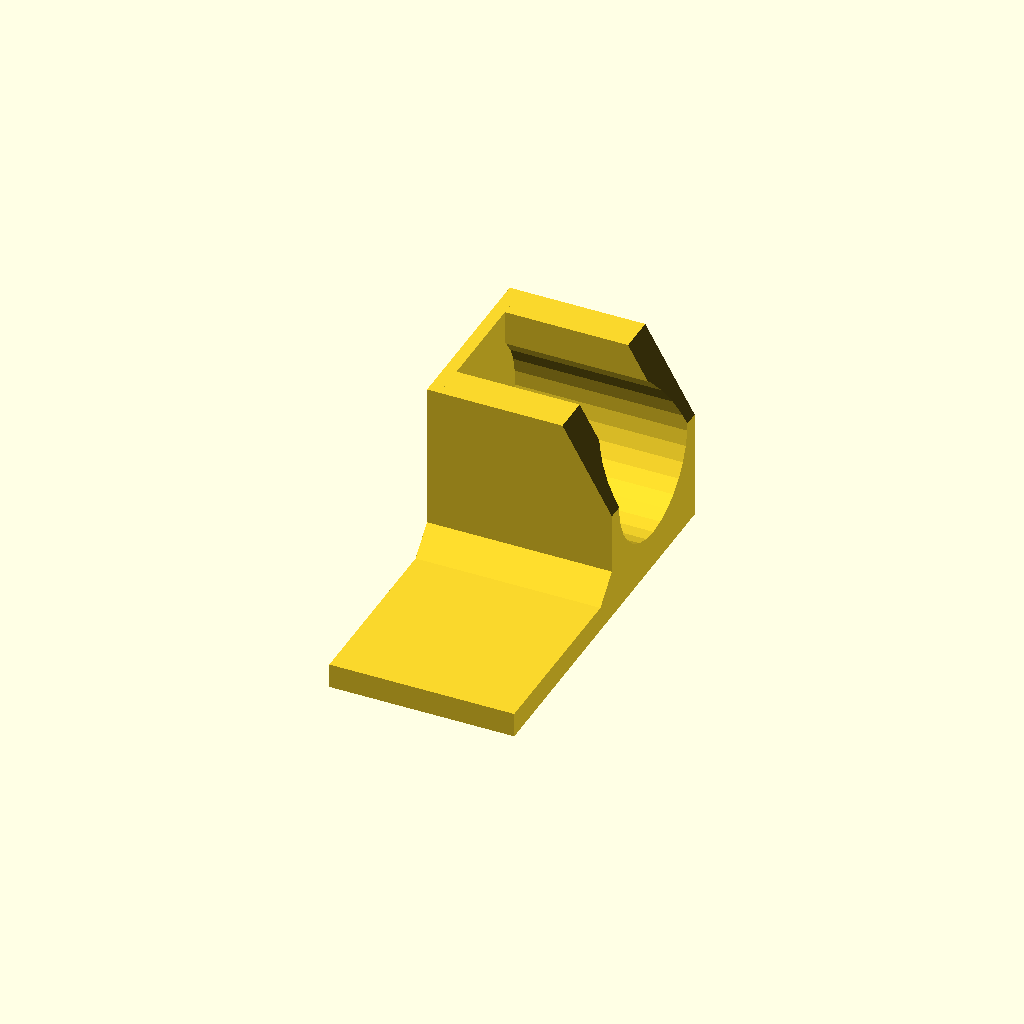
Cell 1: rendered with the file's own defaults.
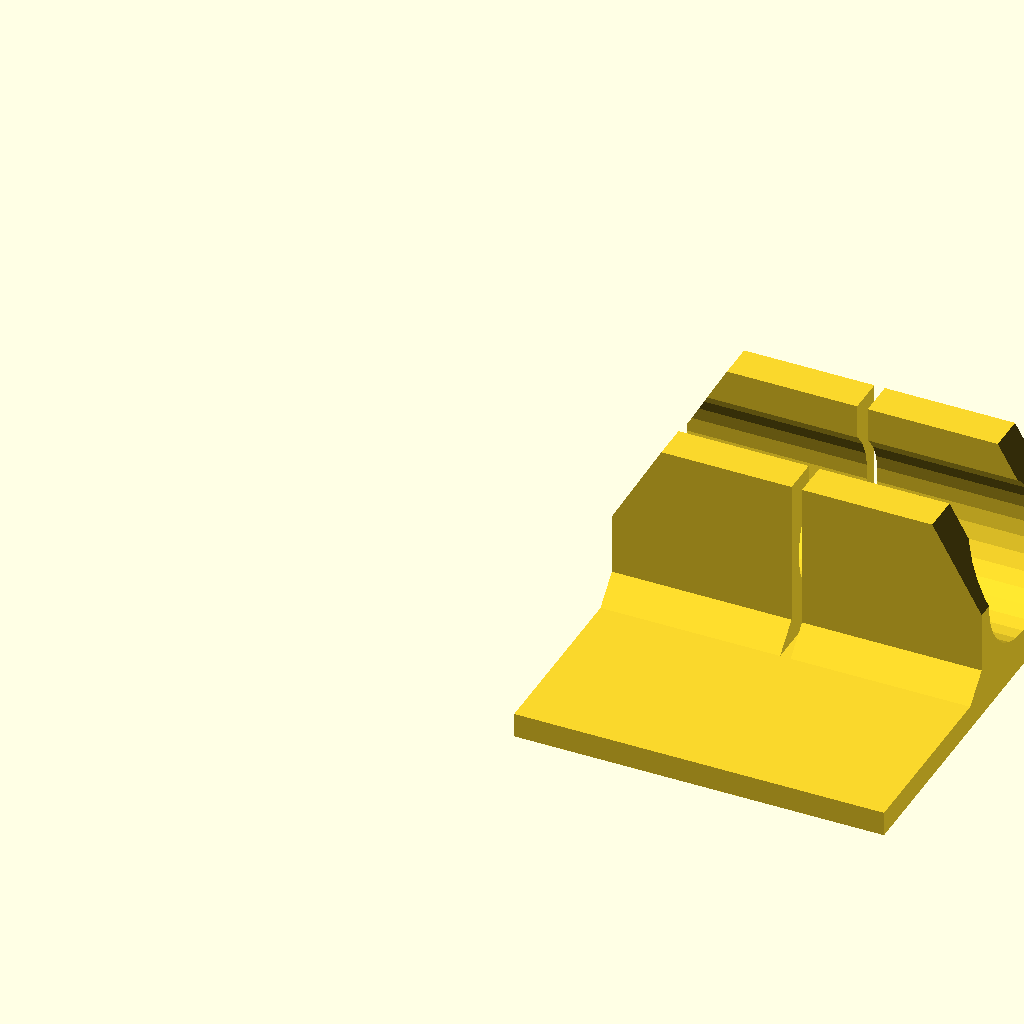
Cell 2: part = 0 (everything else at default).
One fixed orthographic camera (rotation 55°, 0°, 25°; colour scheme Cornfield) for every cell.
OpenSCAD source file tubecutjig-standalone.scad:
baseThickness = 4;
length = 60;
kerf = 1.6;
tubingDiameter = 23.5;
clampingWidth = 30;
minWall = 2.5;
tubingTolerance = 0.15;
kerfTolerance = 0.1;
endAngle = 30;
stopWall = 2;
cornerSize = 4;
extraCutHeight = 2;
part = 2; // [0:miter,1:right end stop,2:left end stop]

module end_of_parameters_dummy() {}


//BEGIN: use <tubemesh.scad>;

//BEGIN: use <eval.scad>;
function _isString(v) = v >= "";
function _isVector(v) = !(v>="") && len(v) != undef;
function _isFloat(v) = v+0 != undef;

function _substr(s, start=0, stop=undef, soFar = "") =
    start >= (stop==undef ? len(s) : stop) ? soFar :
        _substr(s, start=start+1, stop=stop, soFar=str(soFar, s[start]));

function _parseInt(s, start=0, stop=undef, accumulated=0) =
    let( stop = stop==undef ? len(s) : stop )
        start >= stop ? accumulated :
        s[start] == "+" ? _parseInt(s, start=start+1, stop=stop) :
        s[start] == "-" ? -_parseInt(s, start=start+1, stop=stop) :
        let (digit = search(s[start], "0123456789"))
            digit == [] ? 0 : _parseInt(s, start=start+1, stop=stop, accumulated=accumulated*10+digit[0]);

function _findNonDigit(s, start=0) =
    start >= len(s) || s[start]<"0" || s[start]>"9" ? start :
    _findNonDigit(s, start=start+1);

function _replaceChar(s,c1,c2,pos=0,soFar="") =
    pos >= len(s) ? soFar :
    _replaceChar(s,c1,c2,pos=pos+1,soFar=str(soFar, s[pos]==c1 ? c2 : s[pos]));

function _parseUnsignedFloat(s) =
    len(s) == 0 ? 0 :
        let(
            firstNonDigit = _findNonDigit(s),
            decimalPart = s[firstNonDigit]!="." ?
                [firstNonDigit,firstNonDigit] : [firstNonDigit+1, _findNonDigit(s, start=firstNonDigit+1)],
            intPart = _parseInt(s,start=0,stop=firstNonDigit),
            fractionPart = _parseInt(s,start=decimalPart[0],stop=decimalPart[1]),
            baseExp = s[decimalPart[1]]=="e" || s[decimalPart[1]]=="E" ? pow(10,_parseInt(s, start=decimalPart[1]+1)) : 1)
            (intPart+fractionPart*pow(10,-(decimalPart[1]-decimalPart[0])))*baseExp;

function _tail(v) = len(v)>=2 ? [for(i=[1:len(v)-1]) v[i]] : [];
function _isspace(c) = (" " == c || "\t" == c || "\r" == c || "\n" == c );
function _isdigit(c) = ("0" <= c && c <= "9" );
function _isalpha(c) = ("a" <= c && c <= "z") || ("A" <= c && c <= "Z");
function _isalpha_(c) = _isalpha(c)  || c=="_";
function _isalnum_(c) = _isalpha(c) || _isdigit(c) || c=="_";
function _flattenLists(ll) = [for(a=ll) for(b=a) b];

function _spaceSequence(s, start=0, count=0) =
    len(s)>start && _isspace(s[start]) ? _spaceSequence(s, start=start+1, count=count+1) : count;
function _digitSequence(s, start=0, count=0) =
    len(s)>start && _isdigit(s[start]) ? _digitSequence(s, start=start+1,count=count+1) : count;
function _alnum_Sequence(s, start=0, count=0) =
    len(s)>start && _isalnum_(s[start]) ? _alnum_Sequence(s, start=start+1,count=count+1) : count;
function _identifierSequence(s, start=0, count=0) =
    len(s)>start && _isalpha_(s[start]) ? _alnum_Sequence(s, start=start+1, count=count+1) : count;
function _signedDigitSequence(s, start=0) =
    len(s) <= start ? 0 :
        (s[start] == "+" || s[start] == "-" ) ? 1+_digitSequence(s,start=start+1) : _digitSequence(s,start=start);
function _realStartingWithDecimal(s, start=0) =
    len(s)>start && s[start] == "." ?
        let(next = start+1+_digitSequence(s, start=start+1))
        (s[next] == "e" || s[next] == "E" ?
            next-start+1+_signedDigitSequence(s, start=next+1) : next-start)
        : 0;
function _realContinuation(s, start=0) =
    len(s) <= start ? 0 :
        let(c1=_realStartingWithDecimal(s, start=start))
        c1 > 0 ? c1 :
        s[start] == "e" || s[start] == "E" ?
            1+_signedDigitSequence(s, start=start+1) : 0;
function _positiveRealSequence(s, start=0) =
    len(s) <= start ? 0 :
        let(c1 = _realStartingWithDecimal(s, start=start))
            c1 > 0 ? c1 :
        let(c2 = _digitSequence(s, start=start))
            c2 > 0 ? c2 + _realContinuation(s, start=start+c2) : 0;

_multiSymbolOperators = [ "<=", ">=", "==", "&&", "||" ]; // must be in order of decreasing length

function _multiSymbolOperatorSequence(s, start=0) =
    (s[start]=="<" && s[start+1]=="=") ||
    (s[start]==">" && s[start+1]=="=") ||
    (s[start]=="=" && s[start+1]=="=") ||
    (s[start]=="!" && s[start+1]=="=") ||
    (s[start]=="&" && s[start+1]=="&") ||
    (s[start]=="|" && s[start+1]=="|") ? 2 : 0;

function _tokenize(s, start=0) =
    start >= len(s) ? [] :
    let(c1=_spaceSequence(s, start=start)) c1>0 ?
        concat([" "], _tokenize(s, start=start+c1)) :
    let(c2=_identifierSequence(s, start=start)) c2>0 ?
        concat([_substr(s, start=start, stop=start+c2)], _tokenize(s, start=start+c2)) :
    let(c3=_positiveRealSequence(s, start=start)) c3>0 ?
        concat([_substr(s, start=start, stop=start+c3)], _tokenize(s, start=start+c3)) :
    let(c4=_multiSymbolOperatorSequence(s, start=start)) c4>0 ?
        concat([_substr(s, start=start, stop=start+c4)], _tokenize(s, start=start+c4)) :
        concat([s[start]], _tokenize(s, start=start+1));


function _endParens(list,start=0,openCount=0,stop=undef) =
    let(stop = stop==undef ? len(list) : stop)
    start >= stop ? (openCount?undef:stop) :
    list[start][0] == ")" ?
            (openCount==1 ? start+1 : _endParens(list,start+1,stop=stop, openCount=openCount-1)) :
    _endParens(list,start+1,stop=stop, openCount=
        list[start][0] == "(" ?
            openCount+1 : openCount);

function _indexInTable(string, table, column=0) =
    let (s=search([string], table, index_col_num=column))
        s[0] == [] ? -1 : s[0][0];

_NAME = 0;
_ARITY = 1;
_PREC = 2;
_ASSOC_DIR = 3;
_ARGUMENTS_FROM_VECTOR = 4;
_OPERATOR = 5;
_EXTRA_DATA = 6;

function _func(op) = [ op, 1, -1, 1, true, op ];

_operators = [
    [ "[", 1, -1, 1, true, "[" ],
    [ "pow", 1, -1, 1, true, "^" ],
    [ "cross", 1, -1, 1, true, "cross" ],
    _func("sqrt"),
    _func("cos"),
    _func("sin"),
    _func("tan"),
    _func("acos"),
    _func("asin"),
    _func("atan"),
    _func("COS"),
    _func("SIN"),
    _func("TAN"),
    _func("ACOS"),
    _func("ASIN"),
    _func("ATAN"),
    _func("abs"),
    _func("ceil"),
    _func("exp"),
    _func("floor"),
    _func("ln"),
    _func("log"),
    _func("round"),
    _func("sign"),
    _func("norm"),
    [ "atan2", 1, -1, 1, true, "atan2" ],
    [ "ATAN2", 1, -1, 1, true, "ATAN2" ],
    [ "max", 1, -1, 1, true, "max" ],
    [ "min", 1, -1, 1, true, "min" ],
    [ "concat", 1, -1, 1, true, "concat" ],
    [ "#", 2, 0, -1, false, "#" ],
    [ "^", 2, 0, -1, false, "^" ],
    [ "#-",1, 0.5, 0, true, "-" ],
    [ "#+",1, 0.5, 0, true, "+" ],
    [ "*", 2, 1, 1, false, "*" ],
    [ "/", 2, 1, 1, false, "/" ],
    [ "%", 2, 1, 1, false, "%" ],
    [ "+", 2, 2, 1, true, "+" ],
    [ "-", 2, 2, 1, true, "-" ],
    [ "!=", 2, 3, 1, true, "!=" ],
    [ "==", 2, 3, 1, true, "==" ],
    [ "<=", 2, 3, 1, true, "<=" ],
    [ ">=", 2, 3, 1, true, ">=" ],
    [ "<", 2, 3, 1, true, "<" ],
    [ ">", 2, 3, 1, true, ">" ],
    [ "!", 1, 4, 1, true, "!" ],
    [ "&&", 2, 5, 1, true, "&&" ],
    [ "||", 2, 5, 1, true, "||" ],
    [ "?", 2, 10, -1, true, "?" ],
    [ ":", 2, 10, -1, true, ":" ],
    [ "=", 2, 30, 1, true, "=" ], // for let()
    [ "let", 1, 25, 1, true, "let" ],
    [ ",", 2, 100, 1, true, "," ]
   ];

_binary_or_unary = [ ["-", "#-"], ["+", "#+"], ["#", "["] ];

// insert parentheses in some places to tweak the order of
// operations in those contexts
function _fixBrackets(pretok,start=0) =
    start >= len(pretok) ? [] :
    pretok[start] == "[" ?
        concat(["#", "("], _fixBrackets(pretok,start=start+1)) :
    pretok[start] == "]" ?
        concat([")"], _fixBrackets(pretok,start=start+1)) :
    pretok[start] == "?" ?
        concat([pretok[start],"("], _fixBrackets(pretok,start=start+1)) :
    pretok[start] == ":" ?
        concat([")",pretok[start]], _fixBrackets(pretok,start=start+1)) :
        concat(pretok[start], _fixBrackets(pretok,start=start+1));

// disambiguate operators that can be unary or binary
function _fixUnaries(pretok) =
    [ for (i=[0:len(pretok)-1])
         let (
            a = pretok[i],
            j=_indexInTable(a, _binary_or_unary))
            (0 <= j && (i == 0 || pretok[i-1] == "(" ||
                0 <= _indexInTable(pretok[i-1], _operators)))? _binary_or_unary[j][1] : a ];

function _fixLet1(tok, start=0, stop=undef) =
    let (stop = stop==undef ? len(tok) : stop)
        start >= stop ? [] :
        tok[start][0] == "let"?
           let(endP=_endParens(tok,start=start+1,stop=stop,openCount=0)) concat([concat(tok[start], [_fixLet1(tok,start=start+2,stop=endP-1)])], _fixLet1(tok,start=endP,stop=stop)) :
        concat([tok[start]], _fixLet1(tok,start=start+1,stop=stop));

function _parsePass1(s) =
    let (pretok=_fixUnaries(_fixBrackets(_tokenize(s))))
    _fixLet1(
    [ for (i=[0:len(pretok)-1])
        let (a=pretok[i])
        if (a[0] != " ")
            let (j=_indexInTable(a, _operators))
                j >= 0 ? _operators[j] : [a] ] );

function _prec(op1, pos1, op2, pos2) =
    op1 != undef && op2 == undef ? false :
    op1 == undef && op2 != undef ? true :
    op1 == undef && op2 == undef ? true :
    op1[_ARITY] == 1 && pos1 > pos2 ? true :
    op2[_ARITY] == 1 && pos2 > pos1 ? false :
    op1[_PREC] < op2[_PREC] ? true :
        op2[_PREC] < op1[_PREC] ? false :
            op1[_ASSOC_DIR] * pos1 < op2[_ASSOC_DIR] * pos2;

function _parseLiteralOrVariable(s) =
        s == "PI" ? PI :
        s == "true" ? true :
        s == "false" ? false :
        s == "undef" ? undef :
        _isalpha_(s[0]) ? s :
        _parseUnsignedFloat(s);

function _isoperator(token) = _PREC<len(token);

function _getCandidatesForMainOperator(tok,start,stop) =
   start >= stop ? [] :
   tok[start][0] == "(" ?
        _getCandidatesForMainOperator(tok,_endParens(tok,start=start+1,stop=stop,openCount=1),stop)
        :
        _isoperator(tok[start]) ? concat([[tok[start],start]],_getCandidatesForMainOperator(tok,start+1,stop)) :
        _getCandidatesForMainOperator(tok,start+1,stop);

// Find the operator with least precedence
function _findMainOperatorPos(candidates,start=0) =
    len(candidates) <= start ? undef :
    let(rest=_findMainOperatorPos(candidates,start+1))
    _prec(candidates[rest][0], rest, candidates[start][0], start) ? start : rest;

function _firstOccurrence(c,opName,start=0) =
    start >= len(c) ? undef :
    c[start][0][0] == opName ? c[start] :
        _firstOccurrence(c,opName,start=start+1);

// We know the main operator is a ? or a :. We now need to find out which.
function _mainQuestionOperator(c) =
    let(fq = _firstOccurrence(c,"?"),
        fc = _firstOccurrence(c,":"))
        fq[1] != undef && (fc[1] == undef || fq[1] < fc[1]) ? fq : fc;

function _mainOperator(tok,start,stop) =
    let(c=_getCandidatesForMainOperator(tok,start,stop),
        pos=_findMainOperatorPos(c),
        m=c[pos])
        m[0][0] == "?" ?
            concat(m, [_firstOccurrence(c,":",start=pos+1)[1]])
            : m;

function _doLets(assignments, final, start=0) =
    start >= len(assignments) ? final :
    assignments[start][0] == "=" ? ["let", ["'", assignments[start][1]], assignments[start][2], _doLets(assignments, final, start=start+1)] : _doLets(assignments, final, start=start+1);

function _letOperator(a,b) =
    let(rawAssignments=_fixCommas(a),
        assignments=rawAssignments[0] == "[[" ?
            _tail(rawAssignments) : [a])
    _doLets(assignments, b);

/* This takes a fully tokenized vector, each element of which is either a line from the _operators table or a vector containing a single non-operator string, and parses it using general parenthesis and operator parsing. Comma expressions for building vectors will be parsed in the next pass. */
function _parseMain(tok,start=0,stop=undef) =
    let( stop= stop==undef ? len(tok) : stop )
        stop <= start ? undef :
        tok[start][0] == "(" && _endParens(tok,start=start+1,stop=stop,openCount=1)==stop ?
            _parseMain(tok,start=start+1,stop=stop-1) :
        let( lp = _mainOperator(tok,start,stop) )
            lp[0] == undef ? ( stop-start>1 ? undef : _parseLiteralOrVariable(tok[start][0]) ) :
            let( op = lp[0], pos = lp[1] )
                op[_NAME] == "?" ?
                    [ op[_OPERATOR], _parseMain(tok,start=start,stop=pos), _parseMain(tok,start=pos+1,stop=lp[2]), _parseMain(tok,start=lp[2]+1,stop=stop) ] :
                op[_NAME] == "let" ?
                    _letOperator( _parseMain(op[_EXTRA_DATA]), _parseMain(tok,start=pos+1,stop=stop)) :
                op[_ARITY] == 2 ?
                    (start==pos ?
                    /* unary */

                    let(j=_indexInTable(op[_OPERATOR], _binary_or_unary)) [ _binary_or_unary[j][1],_parseMain(tok,start=pos+1,stop=stop)] : [ op[_OPERATOR], _parseMain(tok,start=start,stop=pos), _parseMain(tok,start=pos+1,stop=stop)])
                    : [ op[_OPERATOR], _parseMain(tok,start=pos+1,stop=stop) ];


// this upgrades sequences of binary commas to vectors
function _fixCommas(expression) =
    expression[0] == "," ?
        let(a=_fixCommas(expression[1]),
            b=_fixCommas(expression[2]))
            a[0] == "[[" ?
                concat(["[["],concat(_tail(a), [b])) :
                ["[[",a,b]
        :
    _isVector(expression) ?
            concat([expression[0]], [for (i=[1:len(expression)-1]) _fixCommas(expression[i])]) :
            expression;

// fix arguments from vectors
function _fixArguments(expression) =
    let(i=_indexInTable(expression[0], _operators, _OPERATOR))
            i >=0 && _operators[i][_ARGUMENTS_FROM_VECTOR] && expression[1][0] == "[[" ? concat([expression[0]], [for (i=[1:len(expression[1])-1]) _fixArguments(expression[1][i])]) :
/*            expression[0] == "?" ?
                concat([expression[0],expression[1]],[for (i=[1:len(expression[2])-1]) _fixArguments(expression[2][i])]) : */
            len(expression)>1 && !_isString(expression) ?
                concat([expression[0]], [for (i=[1:len(expression)-1]) _fixArguments(expression[i])])
                    : expression;

function _optimizedLiteral(x) =
    len(x)==undef ? x : ["'", x];

function _wellDefined(x) =
    x==undef ? false :
    len(x)==undef ? true :
    x[0] == "'" ? true :
    len(x)==1 ? x[0]!=undef :
    len([for (a=x) if(!_wellDefined(a)) true])==0;

function _optimize(expression) =
    let(x=eval(expression,$careful=true))
        _wellDefined(x) ? _optimizedLiteral(x) :
        expression[0] == "'" ? _optimizedLiteral(x) :
        ! _isString(expression) ?
            concat([expression[0]], [for(i=[1:len(expression)-1]) (i>1 || expression[0] != "let") ?  _optimize(expression[i]) : expression[i]]) :
        expression;

function compileFunction(expression,optimize=true) =
            _isVector(expression) ? expression :
            _isFloat(expression) ? expression :
            let(unoptimized = _fixArguments(_fixCommas(_parseMain(_parsePass1(expression)))))
        optimize ? _optimize(unoptimized) : unoptimized;

function evaluateFunction(expression,variables) = eval(compileFunction(expression,optimize=false),variables);

function _let(v, var, value) = concat([var, value], v);

function _lookupVariable(var, table) =
    let (s=search([var], table, index_col_num=0))
        s[0] == [] ? undef : table[s[0][0]][1];

function _generate(var, range, expr, v) =
    [ for(i=range) eval(expr, _let(v, var, i)) ];

function _safeNorm(v) =
    ! _isVector(v) || len([for (x=v) x+0==undef]) ? undef : norm(v);

function eval(c,v=[]) =
    ""<=c ? _lookupVariable(c,v) :
    let(op=c[0]) (
    op == undef ? c :
    op == "'" ? c[1] :
    op == "+" ? (len(c)==2 ? eval(c[1],v) : eval(c[1],v)+eval(c[2],v)) :
    op == "-" ? (len(c)==2 ? -eval(c[1],v) : eval(c[1],v)-eval(c[2],v)) :
    op == "*" ? eval(c[1],v)*eval(c[2],v) :
    op == "/" ? eval(c[1],v)/eval(c[2],v) :
    op == "%" ? eval(c[1],v)%eval(c[2],v) :
    op == "sqrt" ? sqrt(eval(c[1],v)) :
    op == "^" || op == "pow" ? pow(eval(c[1],v),eval(c[2],v)) :
    op == "cos" ? cos(eval(c[1],v)) :
    op == "sin" ? sin(eval(c[1],v)) :
    op == "tan" ? tan(eval(c[1],v)) :
    op == "acos" ? acos(eval(c[1],v)) :
    op == "asin" ? asin(eval(c[1],v)) :
    op == "atan" ? atan(eval(c[1],v)) :
    op == "atan2" ? atan2(eval(c[1],v),eval(c[2],v)) :
    op == "COS" ? cos(eval(c[1],v)*180/PI) :
    op == "SIN" ? sin(eval(c[1],v)*180/PI) :
    op == "TAN" ? tan(eval(c[1],v)*180/PI) :
    op == "ACOS" ? acos(eval(c[1],v))*PI/180 :
    op == "ASIN" ? asin(eval(c[1],v))*PI/180 :
    op == "ATAN" ? atan(eval(c[1],v))*PI/180 :
    op == "ATAN2" ? atan2(eval(c[1],v),eval(c[2],v))*PI/180 :
    op == "abs" ? abs(eval(c[1],v)) :
    op == "ceil" ? ceil(eval(c[1],v)) :
    op == "cross" ? cross(eval(c[1],v),eval(c[2],v)) :
    op == "exp" ? exp(eval(c[1],v)) :
    op == "floor" ? floor(eval(c[1],v)) :
    op == "ln" ? ln(eval(c[1],v)) :
    op == "len" ? len(eval(c[1],v)) :
    op == "log" ? log(eval(c[1],v)) :
    op == "max" ? (len(c) == 2 ? max(eval(c[1],v)) : max([for(i=[1:len(c)-1]) eval(c[i],v)])) :
    op == "min" ? (len(c) == 2 ? min(eval(c[1],v)) : min([for(i=[1:len(c)-1]) eval(c[i],v)])) :
    op == "norm" ?
        (!$careful ? norm(eval(c[1],v)) : _safeNorm(eval(c[1],v))) :
    op == "rands" ? rands(eval(c[1],v),eval(c[2],v),eval(c[3],v),eval(c[4],v)) :
    op == "round" ? round(eval(c[1],v)) :
    op == "sign" ? sign(eval(c[1],v)) :
    op == "[" ? [for (i=[1:len(c)-1]) eval(c[i],v)] :
    op == "#" ? eval(c[1],v)[eval(c[2],v)] :
    op == "<" ? eval(c[1],v)<eval(c[2],v) :
    op == "<=" ? eval(c[1],v)<=eval(c[2],v) :
    op == ">=" ? eval(c[1],v)>=eval(c[2],v) :
    op == ">" ? eval(c[1],v)>=eval(c[2],v) :
    op == "==" ? (!$careful ? eval(c[1],v)==eval(c[2],v) :
        (let(c1=eval(c[1],v))
        c1==undef ? undef :
        let(c2=eval(c[2],v))
        c2==undef ? undef :
        c1 == c2) ) :
    op == "!=" ? (!$careful ? eval(c[1],v)!=eval(c[2],v) :
        (let(c1=eval(c[1],v))
        c1==undef ? undef :
        let(c2=eval(c[2],v))
        c2==undef ? undef :
        c1 != c2) ) :
    op == "&&" ? (!$careful ? eval(c[1],v)&&eval(c[2],v) :
        (let(c1=eval(c[1],v))
        c1==undef ? undef :
        !c1 ? false :
        let(c2=eval(c[2],v))
        c2==undef ? undef :
        c1 && c2) ) :
    op == "||" ? (!$careful ? eval(c[1],v)||eval(c[2],v) :
        (let(c1=eval(c[1],v))
        c1==undef ? undef :
        c1 ? true :
        let(c2=eval(c[2],v))
        c2==undef ? undef :
        c1 || c2) ) :
    op == "!" ? (!$careful ? !eval(c[1],v) :
        (let(c1=eval(c[1],v))
        c1==undef ? undef :
        !c1) ) :
    op == "?" ? (!$careful ? (eval(c[1],v)?eval(c[2],v):eval(c[3],v)) :
        (let(c1=eval(c[1],v))
        c1==undef ? undef :
        c1 ? eval(c[2],v):eval(c[3],v)) ):

    op == "concat" ? [for (i=[1:len(c)-1]) let(vect=eval(c[i],v)) for(j=[0:len(vect)-1]) vect[j]] :
    op == "range" ? (len(c)==3 ? [eval(c[1],v):eval(c[2],v)] : [eval(c[1],v):eval(c[2],v):eval(c[3],v)]) :
    op == "let" ? (!$careful ? eval(c[3],concat([[eval(c[1],v),eval(c[2],v)]], v)) :
            let(c1=eval(c[1],v),c2=eval(c[2],v))
                c1==undef || c2==undef ? undef :
                    eval(c[3],concat([[c1,c2]], v)) ) :
    op == "gen" ? _generate(eval(c[1],v),eval(c[2],v),c[3],v) :
    undef
    );

// per 10,000 operations with "x^3*y-x*y^3"
// 24 sec compile
// 21 sec unoptimized compile
// 22 sec evaluateFunction()
// 0.7 sec eval

// pass1 10 seconds [tokenize: 4 seconds]
// parseMain 6
// fixCommas 0
// fixArguments 3
// optimize 3
/*
echo(compileFunction("x^(2*3)"));
fc = compileFunction("x^3*y-x*y^3",optimize=true);
echo(fc);
echo(eval(fc,[["x",1],["y",1]]));
z=[for(i=[0:9999]) compileFunction("x^3*y-x*y^3",optimize=false)];//fc,[ ["x",1],["y",2] ])];
*/

//z = [for(i=[1:10000]) compileFunction("x^3*y-x*y^3")];
// normal: 23

//function repeat(s, copies, soFar="") = copies <= 0 ? soFar : repeat(s, copies-1, soFar=str(soFar,s));

//END: use <eval.scad>;


// params = [sections,sectionCounts]

// written for tail-recursion
// _subtotals[i] = list[0] + ... + list[i-1]
function _subtotals(list,soFar=[]) =
        len(soFar) >= 1+len(list) ? soFar :
        _subtotals(list,
            let(n1=len(soFar))
            concat(soFar, n1>0 ? soFar[n1-1]+list[n1-1] : 0));

function _flatten(list) = [for (a=list) for(b=a) b];

function _reverseTriangle(t) = [t[2], t[1], t[0]];

// smallest angle in triangle
function _minAngle(p1,p2,p3) =
    let(a = p2-p1,
        b = p3-p1,
        c = p3-p2,
        v1 = a*b,
        v2 = -(c*a))
        v1 == 0 || v2 == 0 ? 0 :
        let( na = norm(a),
             a1 = acos(v1 / (na*norm(b))),
             a2 = acos(v2 / (na*norm(c))) )
        min(a1,a2,180-(a1+a2));

// triangulate square to maximize smallest angle
function _doSquare(points,i11,i21,i22,i12,optimize=true) =
    points[i11]==points[i12] ? [[i11,i21,i22]] :
    points[i21]==points[i22] ? [[i22,i12,i11]] :
    !optimize ? [[i11,i21,i22], [i22,i12,i11]] :
    let (m1 = min(_minAngle(points[i11],points[i21],points[i22]), _minAngle(points[i22],points[i12],points[i11])),
        m2 = min(_minAngle(points[i11],points[i21],points[i12]),
                _minAngle(points[i21],points[i22],points[i12])) )
        m2 <= m1 ? [[i11,i21,i22], [i22,i12,i11]] :
                  [[i11,i21,i12], [i21,i22,i12]];

/*
function _inTriangle(v1,t) = (v1==t[0] || v1==t[1] || v1==t[2]);

function _findTheDistinctVertex(t1,t2) =
    let(in = [for(i=[0:2]) _inTriangle(t1[i],t2)])
    ! in[0] && in[1] && in[2] ? 0 :
    ! in[1] && in[0] && in[2] ? 1 :
    ! in[2] && in[0] && in[1] ? 2 :
    undef;

// make vertex i come first
function _rotateTriangle(t,i) =
    [for (j=[0:2]) t[(j+i)%3]];

function _optimize2Triangles(points,t1,t2) =
    let(i1 = _findTheDistinctVertex(t1,t2))
    i1 == undef ? [t1,t2] :
    let(i2 = _findTheDistinctVertex(t2,t1))
    i2 == undef ? [t1,t2] :
    let(t1 = _rotateTriangle(t1,i1),
        t2 = _rotateTriangle(t2,i2))
    _doSquare(points,t1[1],t2[0],t2[1],t1[0],optimize=true);

// a greedy optimization for a strip of triangles most of which adjoin one another; written for tail-recursion
function _optimizeTriangles(points,triangles,position=0,optimize=true,iterations=4) =
        !optimize || position >= iterations*len(triangles) ? triangles :
            _optimizeTriangles(points,
                let(
                    n = len(triangles),
                    position1=position%n,
                    position2=(position+1)%n,
                    opt=_optimize2Triangles(points,triangles[position1],triangles[position2]))
                    [for (i=[0:len(triangles)-1])
                        i == position1 ? opt[0] :
                        i == position2 ? opt[1] :
                            triangles[i]],
                position=position+1);
*/

function _removeEmptyTriangles(points,triangles) =
    [for(t=triangles)
        if(true || points[t[0]] != points[t[1]] && points[t[1]] != points[t[2]] && points[t[2]] != points[t[0]]) t];

// n1 and n2 should be fairly small, so this doesn't need
// tail-recursion
// this assumes n1<=n2
function _tubeSegmentTriangles(points,index1,n1,index2,n2,i=0,soFar=[],optimize=true)
    = i>=n2 ? _removeEmptyTriangles(points,soFar) :
            let(i21=i,
                i22=(i+1)%n2,
                i11=floor((i21)*n1/n2+0.5)%n1,
                i12=floor((i22)*n1/n2+0.5)%n1,
                add = i11==i12 ? [[index1+i11,index2+i21,index2+i22]] :
                    _doSquare(points,index1+i11,index2+i21,index2+i22,index1+i12,optimize=optimize))
                _tubeSegmentTriangles(points,index1,n1,index2,n2,i=i+1,soFar=concat(soFar,add),optimize=optimize);

function _tubeSegmentFaces(points,index,n1,n2,optimize=true)
    = n1<n2 ? _tubeSegmentTriangles(points,index,n1,index+n1,n2,optimize=optimize) :
        [for (f=_tubeSegmentTriangles(points,index+n1,n2,index,n1,optimize=optimize)) _reverseTriangle(f)];

function _tubeMiddleFaces(points,counts,subtotals,optimize=true) = [ for (i=[1:len(counts)-1])
           for (face=_tubeSegmentFaces(points,subtotals[i-1],counts[i-1],counts[i],optimize=optimize)) face ];

function _endCaps(counts,subtotals,startCap=true,endCap=true) =
    let( n = len(counts),
         cap1 = counts[0]<=2 || !startCap ? undef : [for(i=[0:counts[0]-1]) i],
         cap2 = counts[n-1]<=2 || !endCap ? undef : [for(i=[counts[n-1]-1:-1:0]) subtotals[n-1]+i] )
       [for (c=[cap1,cap2]) if (c!=undef) c];

function _tubeFaces(sections,startCap=true,endCap=true,optimize=true) =
                let(
        counts = [for (s=sections) len(s)],
        points = _flatten(sections),
        subtotals = _subtotals(counts))
            concat(_tubeMiddleFaces(points,counts,subtotals,optimize=optimize),_endCaps(counts,subtotals,startCap=true,endCap=true));

function _removeDuplicates1(points,soFar=[[],[]]) =
        len(soFar[0]) >= len(points) ? soFar :
            _removeDuplicates1(points,
               let(
                mapSoFar=soFar[0],
                pointsSoFar=soFar[1],
                j=len(mapSoFar),
                k=search([points[j]], pointsSoFar)[0])
                k == []? [concat(mapSoFar,[len(pointsSoFar)]),
                            concat(pointsSoFar,[points[j]])] :
                           [concat(mapSoFar,[k]),pointsSoFar]);

function _removeDuplicates(points, faces) =
    let(fix=_removeDuplicates1(points),
        map=fix[0],
        newPoints=fix[1],
        newFaces=[for(f=faces) [for(v=f) map[v]]])
            [newPoints, newFaces];

function pointsAndFaces(sections,startCap=true,endCap=true,optimize=true) =
        let(
            points0=_flatten(sections),
            faces0=_tubeFaces(sections,startCap=startCap,endCap=endCap,optimize=optimize))
        _removeDuplicates(points0,faces0);

function sectionZ(section,z) = [for(xy=section) [xy[0],xy[1],z]];
function sectionX(section,x) = [for(yz=section) [x,yz[0],yz[1]]];
function sectionY(section,y) = [for(xz=section) [xz[0],y,xz[1]]];


function shiftSection(section,delta) = [for(p=section) [for(i=[0:len(delta)-1]) (p[i]==undef?0:p[i])+delta[i]]];

module tubeMesh(sections,startCap=true,endCap=true,optimize=true) {
    pAndF = pointsAndFaces(sections,startCap=startCap,endCap=endCap,optimize=optimize);
    polyhedron(points=pAndF[0],faces=pAndF[1]);
}

// increase number of points from len(section) to n
function _interpolateSection(section,n) =
        let(m=len(section))
        n == m ? section :
        n < m ? undef :
            [for(i=[0:m-1])
                let(cur=floor(i*n/m),
                    k=floor((i+1)*n/m)-cur,
                    i2=(i+1)%m)
                    for(j=[0:k-1])
                        let(t=j/k)
                            section[i]*(1-t)+section[i2]*t];

function arcPoints(r=10,d=undef,start=0,end=180,z=undef) =
            let(r=d==undef?r:d/2,
                n=getPointsAround(abs(end-start)))
                    r*[for(i=[0:n])
                        let(angle=start+i*(end-start)/n) [cos(angle),sin(angle)]];

function ngonPoints(n=4,r=10,d=undef,rotate=0,z=undef) =
            let(r=d==undef?r:d/2)
            z==undef ?
            r*[for(i=[0:n-1]) let(angle=i*360/n+rotate) [cos(angle),sin(angle)]] :
            [for(i=[0:n-1]) let(angle=i*360/n+rotate) [r*cos(angle),r*sin(angle),z]];

function starPoints(n=10,r1=5,r2=10,rotate=0,z=undef) =
          z==undef ?
            [for(i=[0:2*n-1]) let(angle=i*180/n+rotate) (i%2?r1:r2) * [cos(angle),sin(angle)]] :
            [for(i=[0:2*n-1]) let(angle=i*180/n+rotate, r=i%2?r1:r2) [r*cos(angle),r*sin(angle),z]];

function roundedSquarePoints(size=[10,10],radius=2,z=undef) =
    let(n=$fn?$fn:32,
        x=len(size)>=2 ? size[0] : size,
        y=len(size)>=2 ? size[1] : size,
        centers=[[x-radius,y-radius],[radius,y-radius],[radius,radius],[x-radius,radius]],
        section=[for(i=[0:n-1])
            let(center=centers[floor(i*4/n)],
                angle=360*i/n)
            center+radius*[cos(angle),sin(angle)]])
        z==undef ? section : sectionZ(section,z);

function getPointsAround(radius, angle=360) =
    max(3, $fn ? ceil($fn*angle/360) :
        max(floor(0.5+angle/$fa), floor(0.5+2*radius*PI*angle/360/$fs)));

// warning: no guarantee of perfect convexity
module mySphere(r=10,d=undef) {
    GA = 2.39996322972865332 * 180 / PI;
    radius = d==undef ? r : d/2;
    pointsAround = getPointsAround(radius);
    numSlices0 = (pointsAround + pointsAround % 2)/2;
    numSlices = numSlices0 + (numSlices0%2);
    sections = radius*[for(i=[0:numSlices])
                    i == 0 ? [[0,0,-1]] :
                    i == numSlices ? [[0,0,1]] :
                    let(
                        lat = (i-numSlices/2)/(numSlices/2)*90,
                        z1 = sin(lat),
                        r1 = cos(lat),
                        count = max(3,floor(0.5 + pointsAround * abs(r1))))
                        ngonPoints(count,r=r1,z=z1)];
    data = pointsAndFaces(sections,optimize=false);
    polyhedron(points=data[0], faces=data[1]);
}

function twistSectionXY(section,theta) =
    [for (p=section) [for(i=[0:len(p)-1])
        i == 0 ? p[0]*cos(theta)-p[1]*sin(theta) :
        i == 1 ? p[0]*sin(theta)+p[1]*cos(theta) :
        p[i]]];

module morphExtrude(section1,section2,height=undef,twist=0,numSlices=10,curve="t",curveParams=[[]],startCap=true,endCap=true,optimize=false) {

    fc = compileFunction(curve);
    n = max(len(section1),len(section2));

    section1interp = _interpolateSection(section1,n);
    section2interp = _interpolateSection(section2,n);
    sections = height == undef ?
                      [for(i=[0:numSlices])
                        let(t=i/numSlices)
                        (1-t)*section1interp+t*section2interp] :
                      [for(i=[0:numSlices])
                        let(t=i/numSlices,
                            t1=eval(fc,concat([["t",t]],curveParams)),
                            theta = t*twist,
                            section=(1-t1)*section1interp+t1*section2interp)
                        twistSectionXY(sectionZ(section,height*t),theta)];

    tubeMesh(sections,startCap=startCap,endCap=endCap,optimize=false);
}

module cone(r=10,d=undef,height=10) {
    radius = d==undef ? r : d/2;
    pointsAround =
        $fn ? $fn :
        max(3, floor(0.5+360/$fa), floor(0.5+2*radius*PI/$fs));
    morphExtrude(ngonPoints(n=pointsAround,r=radius), [[0,0]], height=height,optimize=false);
}

module prism(base=[[0,0,0],[1,0,0],[0,1,0]], vertical=[0,0,1]) {
    morphExtrude(base,[for(v=base) v+vertical],numSlices=1);
}


//END: use <tubemesh.scad>;



module dummy() {}

nudge = 0.01;
length1 = part==0 ? length : length/2;
kerf1 = kerf+kerfTolerance;
tubingDiameter1 = tubingDiameter + 2 * tubingTolerance;
tubingMax = tubingDiameter1 + 2*minWall;
clampingWidth1 = clampingWidth + cornerSize;
tubeCutHeight = tubingDiameter1 + extraCutHeight;
module solid() {
    cornerTri = [[nudge,0],[-cornerSize,0],[nudge,cornerSize]];
    sideProfile = [[0,0],[length1,0],[length1,extraCutHeight+tubingDiameter1/2],[length1-((part==0)?(tubeCutHeight-tubingDiameter1/2)*tan(endAngle):0),extraCutHeight+tubeCutHeight],[(tubeCutHeight-tubingDiameter1/2)*tan(endAngle),extraCutHeight+tubeCutHeight],[0,extraCutHeight+tubingDiameter1/2]];

    translate([0,-clampingWidth1-tubingMax/2,0]) cube([length1,tubingMax+clampingWidth1,baseThickness+nudge]);
    translate([0,-tubingMax/2,baseThickness])
    difference() {
        union() {
            tubeMesh([sectionY(sideProfile,0),sectionY(sideProfile,tubingMax)]);
            tubeMesh([sectionX(cornerTri,0),sectionX(cornerTri,length1)]);
        }
        translate([-nudge,tubingMax/2,tubingDiameter1/2+extraCutHeight]) rotate([0,90,0]) cylinder(d=tubingDiameter1,h=length1+2*nudge);
        translate([-nudge,tubingMax/2-tubingDiameter1*cos(45)/2,tubingDiameter1/2]) cube([length1+2*nudge,tubingDiameter1*cos(45),tubeCutHeight]);

    }
}

render(convexity=2)
if (part==0) {
    difference() {
        solid();
        translate([length1/2-kerf1/2,-tubingMax/2-cornerSize ,baseThickness]) cube([kerf1,tubingMax+cornerSize+nudge,extraCutHeight+tubingMax+nudge]);
    }
}
else if (part==1 || part==2) {
    mirror([part==2?1:0,0,0]) {
        solid();
        translate([length1-stopWall,-tubingMax/2,0]) cube([stopWall,tubingMax,extraCutHeight+tubeCutHeight+baseThickness+nudge]);
    }
}
Customizer parameters (derived from the source; name, type, default, range or options):
baseThickness: number, default 4
length: number, default 60
kerf: number, default 1.6
tubingDiameter: number, default 23.5
clampingWidth: number, default 30
minWall: number, default 2.5
tubingTolerance: number, default 0.15
kerfTolerance: number, default 0.1
endAngle: number, default 30
stopWall: number, default 2
cornerSize: number, default 4
extraCutHeight: number, default 2
part: number, default 2, options 0, 1, 2
